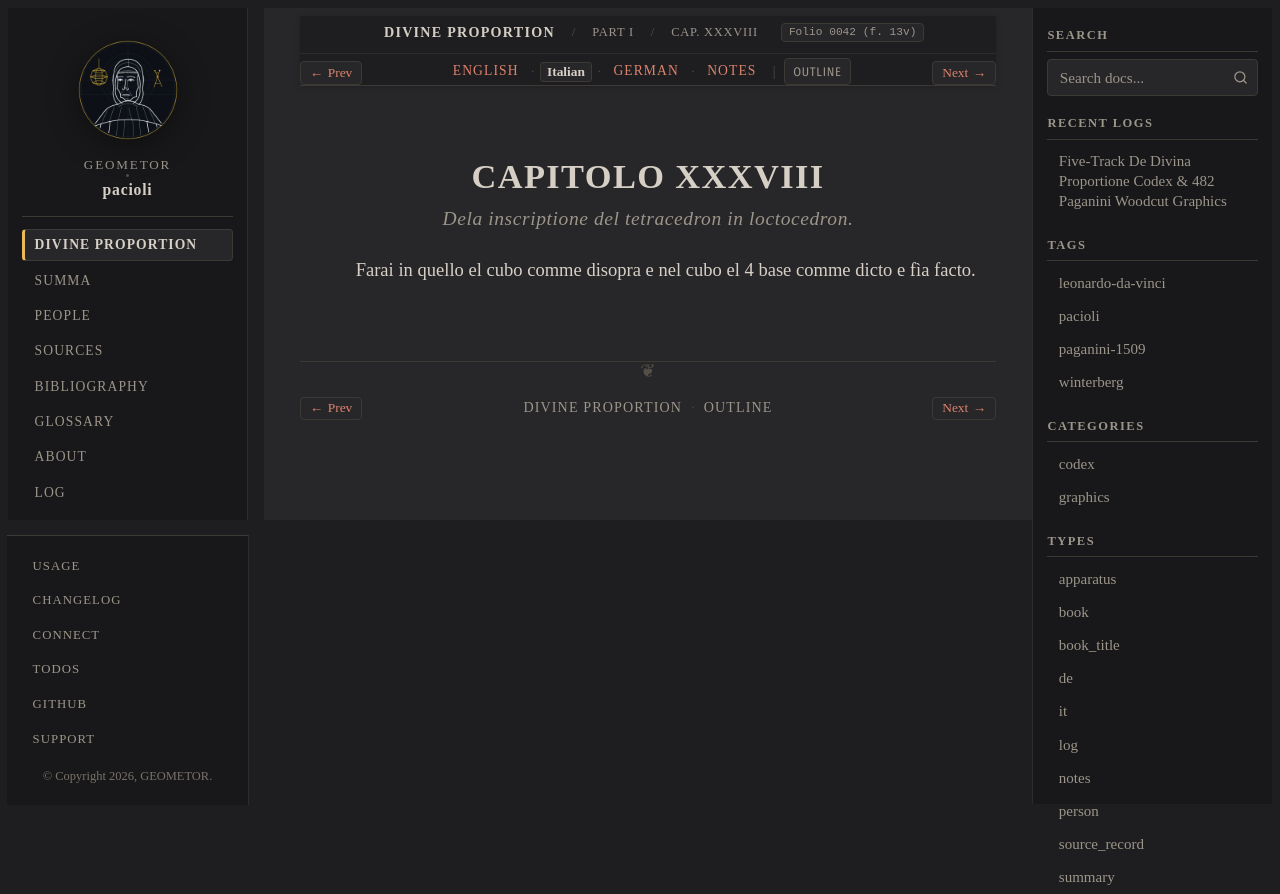

repository: geometor/pacioli · page: de_divina_proportione/compendio/cap_38/it.html · generator: sphinx

:type: it
:tracks: English: index | Italian: it | German: de | Notes: notes
:layout: book
:canonical_id: Cap. XXXVIII
:folio: 0042 (f. 13v)

.. _compendio-cap_38-it:

CAPITOLO XXXVIII
================

.. rubric:: Dela inscriptione del tetracedron in loctocedron.

.. folio:: 0042 (f. 13v)

Farai in quello el cubo comme disopra e nel cubo el 4 base comme dicto e fìa facto.
